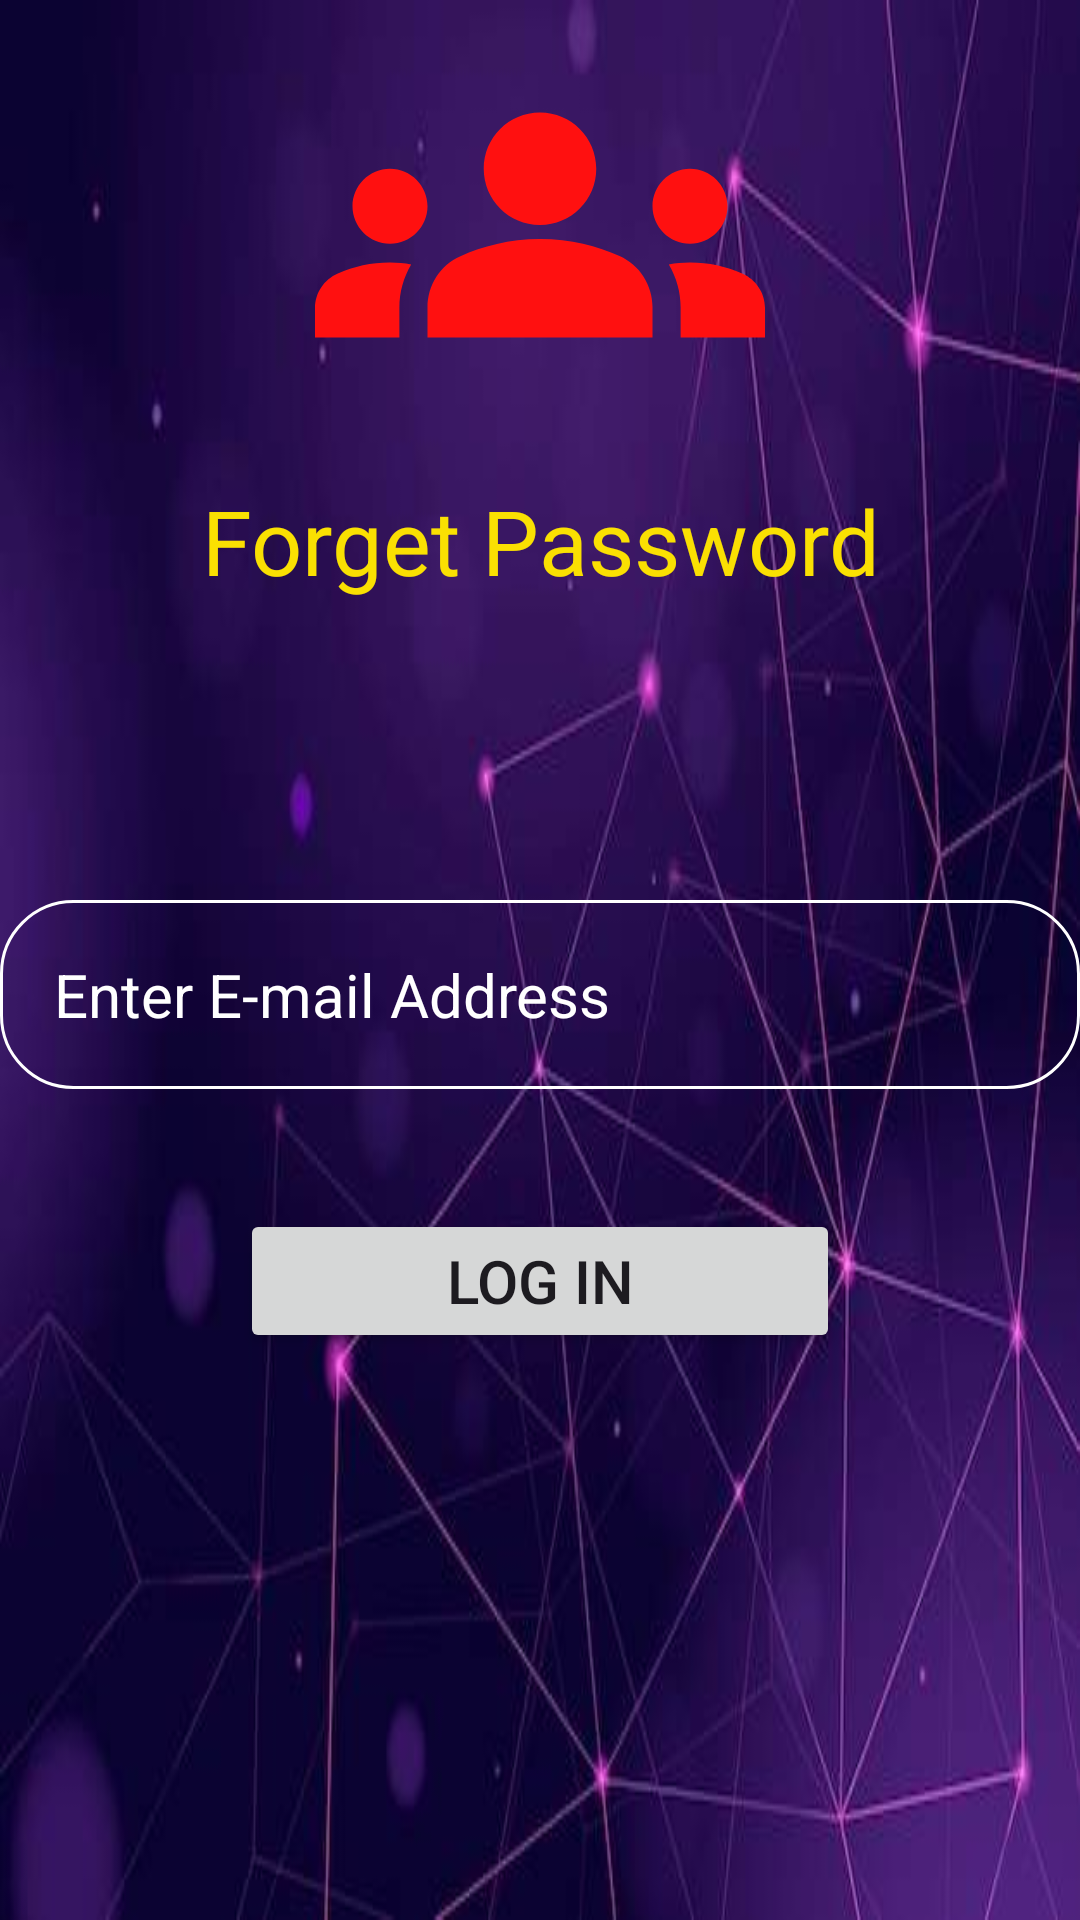

The Android layout XML behind this screen, and the referenced resources:
<!-- AndroidManifest.xml: application theme Theme.AddaBuzZ -->
<!-- res/layout/activity_forgot_pass.xml -->
<?xml version="1.0" encoding="utf-8"?>
<LinearLayout xmlns:android="http://schemas.android.com/apk/res/android"
    xmlns:app="http://schemas.android.com/apk/res-auto"
    xmlns:tools="http://schemas.android.com/tools"
    android:id="@+id/main"
    android:layout_width="match_parent"
    android:layout_height="match_parent"
    android:background="@drawable/bg"
    tools:context=".ForgotPass"
    android:orientation="vertical">

    <ImageView
        android:layout_width="218dp"
        android:layout_height="150dp"
        android:layout_gravity="center"
        android:src="@drawable/baseline_groups_24" />
    <TextView
        android:layout_width="match_parent"
        android:layout_height="40dp"
        android:layout_marginTop="10dp"
        android:textSize="30dp"
        android:gravity="center"
        android:textColor="#FAE002"
        android:text="Forget Password"/>
    <EditText
        android:id="@+id/forgetemail"
        android:layout_width="match_parent"
        android:layout_height="wrap_content"
        android:layout_marginTop="100dp"
        android:hint="Enter E-mail Address"
        android:textColor="@color/white"
        android:textColorHint="@color/white"
        android:textSize="20dp"
        android:padding="18dp"
        android:background="@drawable/round"
        android:inputType="text"/>

    <Button
        android:id="@+id/logbtn"
        android:layout_width="200dp"
        android:layout_height="wrap_content"
        android:layout_gravity="center"
        android:layout_marginTop="40dp"
        android:text="Log In"
        android:textSize="20dp" />


</LinearLayout>
<!-- resources referenced by this layout -->
<resources>
  <!-- drawable baseline_groups_24 (drawable) -->
  <vector xmlns:android="http://schemas.android.com/apk/res/android" android:height="24dp" android:tint="#FF1010" android:viewportHeight="24" android:viewportWidth="24" android:width="24dp">
        
      <path android:fillColor="@android:color/white" android:pathData="M12,12.75c1.63,0 3.07,0.39 4.24,0.9c1.08,0.48 1.76,1.56 1.76,2.73L18,18H6l0,-1.61c0,-1.18 0.68,-2.26 1.76,-2.73C8.93,13.14 10.37,12.75 12,12.75zM4,13c1.1,0 2,-0.9 2,-2c0,-1.1 -0.9,-2 -2,-2s-2,0.9 -2,2C2,12.1 2.9,13 4,13zM5.13,14.1C4.76,14.04 4.39,14 4,14c-0.99,0 -1.93,0.21 -2.78,0.58C0.48,14.9 0,15.62 0,16.43V18l4.5,0v-1.61C4.5,15.56 4.73,14.78 5.13,14.1zM20,13c1.1,0 2,-0.9 2,-2c0,-1.1 -0.9,-2 -2,-2s-2,0.9 -2,2C18,12.1 18.9,13 20,13zM24,16.43c0,-0.81 -0.48,-1.53 -1.22,-1.85C21.93,14.21 20.99,14 20,14c-0.39,0 -0.76,0.04 -1.13,0.1c0.4,0.68 0.63,1.46 0.63,2.29V18l4.5,0V16.43zM12,6c1.66,0 3,1.34 3,3c0,1.66 -1.34,3 -3,3s-3,-1.34 -3,-3C9,7.34 10.34,6 12,6z"/>
      
  </vector>
  <!-- drawable bg: jpg bitmap (drawable, 20537 bytes) -->
  <!-- drawable round (drawable) -->
  <?xml version="1.0" encoding="utf-8"?>
  <shape xmlns:android="http://schemas.android.com/apk/res/android"
  
      android:shape="rectangle">
      <corners android:radius="24dp"/>
      <stroke android:width="1dp" android:color="@color/white"/>
  
  
  </shape>
  <style name="Theme.AddaBuzZ" parent="Base.Theme.AddaBuzZ" />
  <style name="Base.Theme.AddaBuzZ" parent="Theme.Material3.DayNight.NoActionBar">
          
          
      </style>
  <!-- not gathered from this repository: default colours our renderer supplied (Android Studio template values) -->
  <color name="white">#FFFFFFFF</color>
</resources>
